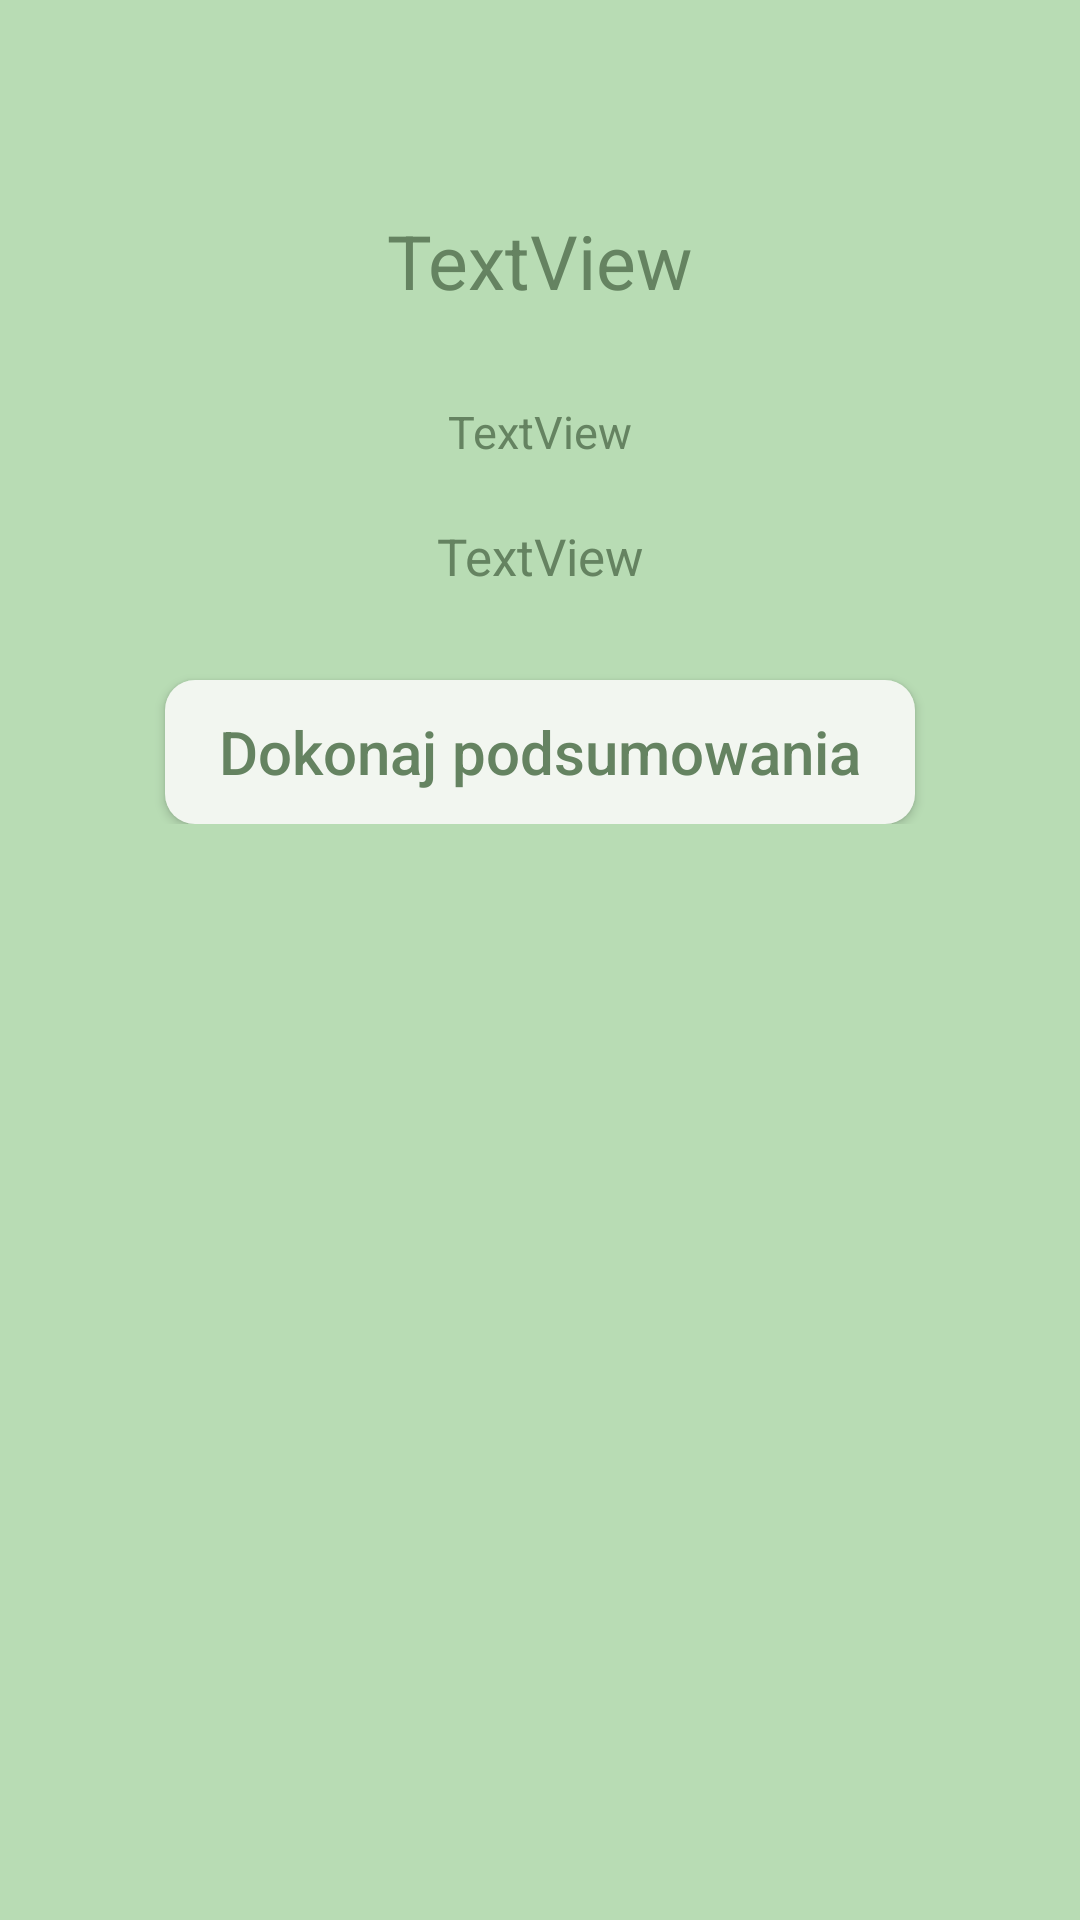

Reconstruct the res/layout file that produces this screen, plus the resources it refers to.
<!-- AndroidManifest.xml: application theme Theme.WyzwanieLessWaste -->
<!-- res/layout/activity_challenge_content.xml -->
<?xml version="1.0" encoding="utf-8"?>
<ScrollView
    xmlns:android="http://schemas.android.com/apk/res/android"
    xmlns:app="http://schemas.android.com/apk/res-auto"
    xmlns:tools="http://schemas.android.com/tools"
    android:layout_height="match_parent"
    android:layout_width="match_parent"
    android:background="@color/bg">

    <androidx.constraintlayout.widget.ConstraintLayout
        android:layout_width="match_parent"
        android:layout_height="wrap_content"
        android:padding="40dp"
        tools:context=".ChallengeContent">

        <TextView
            android:id="@+id/ChallengeTitle"
            android:layout_width="wrap_content"
            android:layout_height="wrap_content"
            android:layout_marginStart="10dp"
            android:layout_marginTop="30dp"
            android:layout_marginEnd="10dp"
            android:text="TextView"
            android:textColor="#658361"
            android:textSize="25dp"
            app:layout_constraintEnd_toEndOf="parent"
            app:layout_constraintStart_toStartOf="parent"
            app:layout_constraintTop_toTopOf="parent" />

        <TextView
            android:id="@+id/ChallengeContent"
            android:layout_width="wrap_content"
            android:layout_height="wrap_content"
            android:layout_marginStart="10dp"
            android:layout_marginTop="30dp"
            android:layout_marginEnd="10dp"
            android:text="TextView"
            android:textSize="15dp"
            android:textColor="#658361"
            app:layout_constraintEnd_toEndOf="parent"
            app:layout_constraintStart_toStartOf="parent"
            app:layout_constraintTop_toBottomOf="@+id/ChallengeTitle" />

        <TextView
            android:id="@+id/Challege"
            android:layout_width="wrap_content"
            android:layout_height="wrap_content"
            android:layout_marginStart="10dp"
            android:layout_marginTop="20dp"
            android:layout_marginEnd="10dp"
            android:layout_marginBottom="30dp"
            android:text="TextView"
            android:textSize="17dp"
            android:textColor="#658361"
            app:layout_constraintBottom_toTopOf="@+id/quizButton"
            app:layout_constraintEnd_toEndOf="parent"
            app:layout_constraintStart_toStartOf="parent"
            app:layout_constraintTop_toBottomOf="@+id/ChallengeContent" />

        <Button
            android:id="@+id/quizButton"
            android:layout_width="250dp"
            android:layout_height="wrap_content"
            android:text="Dokonaj podsumowania"
            app:layout_constraintBottom_toBottomOf="parent"
            app:layout_constraintEnd_toEndOf="parent"
            app:layout_constraintStart_toStartOf="parent"
            android:textAllCaps="false"
            android:textSize="20sp"
            android:textColor="#658361"
            android:background="@drawable/custom_button"/>
    </androidx.constraintlayout.widget.ConstraintLayout>
</ScrollView>
<!-- resources referenced by this layout -->
<resources>
  <color name="bg">#B8DCB4</color>
  <!-- drawable custom_button (drawable) -->
  <?xml version="1.0" encoding="utf-8"?>
  <selector xmlns:android="http://schemas.android.com/apk/res/android">
      <item>
          <shape xmlns:android="http://schemas.android.com/apk/res/android" android:shape="rectangle">
              <solid android:color="#F2F6F0" />
              <corners android:radius="10dp" />
          </shape>
      </item>
  </selector>
  <style name="Theme.WyzwanieLessWaste" parent="Theme.MaterialComponents.DayNight.DarkActionBar">
          
          <item name="colorPrimary">@color/purple_500</item>
          <item name="colorPrimaryVariant">@color/purple_700</item>
          <item name="colorOnPrimary">@color/white</item>
          
          <item name="colorSecondary">@color/teal_200</item>
          <item name="colorSecondaryVariant">@color/teal_700</item>
          <item name="colorOnSecondary">@color/black</item>
          
          <item name="android:statusBarColor" tools:targetApi="l">?attr/colorPrimaryVariant</item>
          
      </style>
  <color name="purple_500">#FF6200EE</color>
  <color name="purple_700">#FF3700B3</color>
  <color name="white">#FFFFFFFF</color>
  <color name="teal_200">#FF03DAC5</color>
  <color name="teal_700">#FF018786</color>
  <color name="black">#FF000000</color>
</resources>
